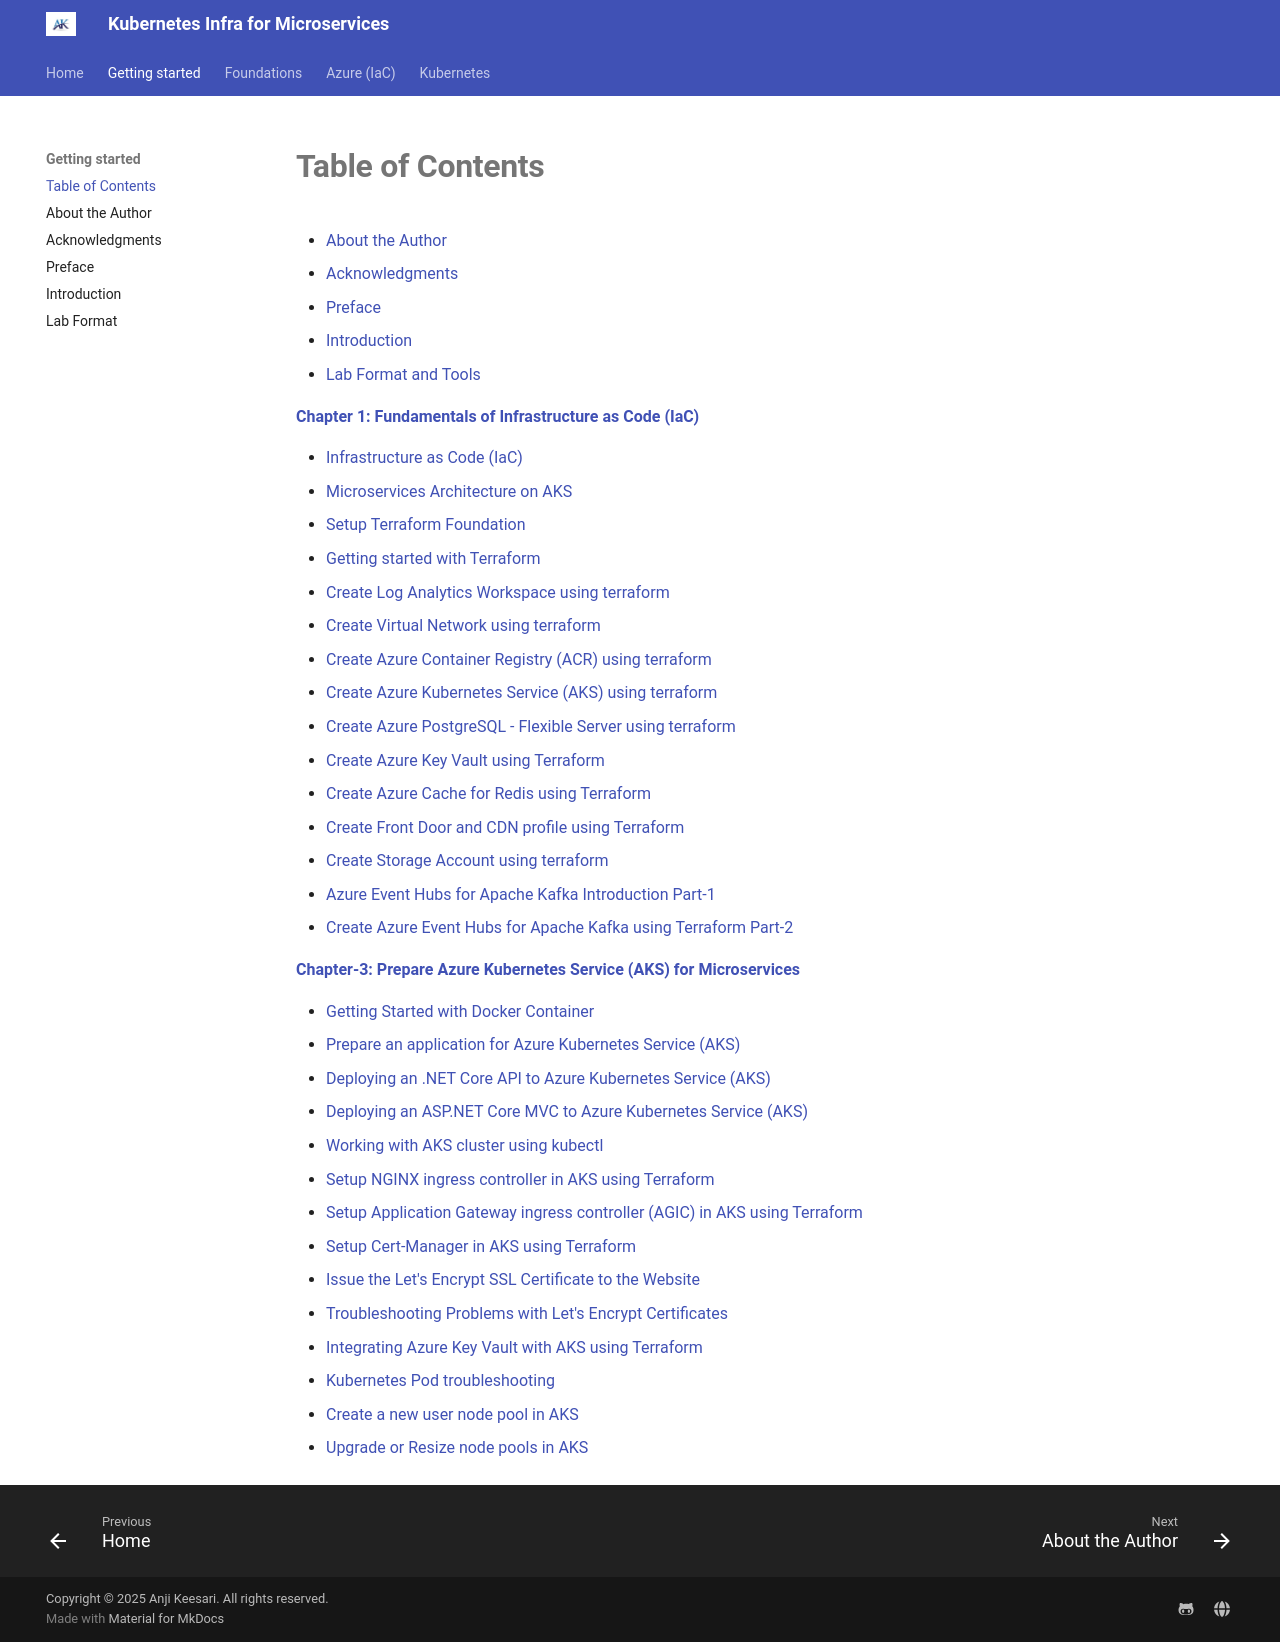

repository: akeesari/kubernetes · page: gettingstarted/toc/index.html · generator: mkdocs

# Table of Contents

- [About the Author](../gettingstarted/about-author.md)
- [Acknowledgments](../gettingstarted/acknowledgments.md)
- [Preface](../gettingstarted/preface.md)
- [Introduction](../gettingstarted/introduction.md)
- [Lab Format and Tools](../gettingstarted/lab-format.md)

[**Chapter 1: Fundamentals of Infrastructure as Code (IaC)**](../foundations/1-iac.md)

- [Infrastructure as Code (IaC)](../foundations/1-iac.md) 
- [Microservices Architecture on AKS](../foundations/2-microservices-on-k8s.md)
- [Setup Terraform Foundation](../foundations/3-terraform-foundation.md)
- [Getting started with Terraform](../foundations/4-terraform-gettingstarted.md)
- [Create Log Analytics Workspace using terraform](../azure/7-log-analytics-workspace.md)
- [Create Virtual Network using terraform](../azure/8-vnet.md)
- [Create Azure Container Registry (ACR) using terraform](../azure/9-acr.md)
- [Create Azure Kubernetes Service (AKS) using terraform](../azure/11-aks.md)
- [Create Azure PostgreSQL - Flexible Server using terraform](../azure/12-postgresql.md)
- [Create Azure Key Vault using Terraform](../azure/13-key-vault.md)
- [Create Azure Cache for Redis using Terraform](../azure/14-redis-cache.md)
- [Create Front Door and CDN profile using Terraform](../azure/17-cdn-frontdoor.md)
- [Create Storage Account using terraform](../azure/15-storage-account.md)
- [Azure Event Hubs for Apache Kafka Introduction Part-1](../azure/16-event-hubs-part-1.md)
- [Create Azure Event Hubs for Apache Kafka using Terraform Part-2](../azure/16-event-hubs-part-2.md)

[**Chapter-3: Prepare Azure Kubernetes Service (AKS) for Microservices**](../kubernetes/0.getting-started.md)

- [Getting Started with Docker Container](../kubernetes/0.getting-started.md)
- [Prepare an application for Azure Kubernetes Service (AKS)](../kubernetes/1-prepare-app.md)
- [Deploying an .NET Core API to Azure Kubernetes Service (AKS)](../kubernetes/2-deploy-api.md)
- [Deploying an ASP.NET Core MVC to Azure Kubernetes Service (AKS)](../kubernetes/2-deploy-app.md)
- [Working with AKS cluster using kubectl](../kubernetes/3-working-with-aks.md)
- [Setup NGINX ingress controller in AKS using Terraform](../kubernetes/4-ingress-controller-nginx.md)
- [Setup Application Gateway ingress controller (AGIC) in AKS using Terraform](../kubernetes/4.1-ingress-controller-agic.md)
- [Setup Cert-Manager in AKS using Terraform](../kubernetes/5-cert-manager.md)
- [Issue the Let's Encrypt SSL Certificate to the Website](../kubernetes/5.1-issue-cert.md)
- [Troubleshooting Problems with Let's Encrypt Certificates](../kubernetes/5.2-cert-troubleshooting.md)
- [Integrating Azure Key Vault with AKS using Terraform](../kubernetes/6-aks-kv-integration.md)
- [Kubernetes Pod troubleshooting](../kubernetes/5.2-cert-troubleshooting.md)
- [Create a new user node pool in AKS](../kubernetes/aks-create-nodepool.md)
- [Upgrade or Resize node pools in AKS](../kubernetes/aks-upgrade-nodepool.md)

<!-- **Chapter 4: Azure DevOps - Build & Release Pipelines**

- [Azure DevOps Overview](../devops/1-devops-overview.md)
- [Create new service connections](../devops/pipelines/1-service-connections.md)
- [Create Pipeline for .NET Core Web API](../devops/pipelines/2-pipeline-aspnet-api.md)
- [Create Pipeline for ASP.NET Core Website](../devops/pipelines/3-pipeline-aspnet-app.md)

**Chapter 5: Argo CD - Continuous Deployment and GitOps**

- [Getting started with Argo CD](../argocd/1-argocd-intro.md)
- [Install Argo CD in AKS with helm chart using terraform](../argocd/2-install-argocd.md)
- [Install & Interact with ArgoCD CLI](../argocd/3-install-argocd-cli.md)
- [Registering an AKS Cluster with Argo CD](../argocd/register-cluster.md)
- [Deploy Your First application with Argo CD](../argocd/deploy-app.md)
- [Create new ArgoCD Project](../argocd/argocd-project.md)
- [Create new Repository in ArgoCD](../argocd/argocd-repo.md)
  
**Chapter 6: Helm-Charts - Managing Kubernetes Deployments**

- [Introduction to Helm Charts](../helmchart/1-introduction.md)
- [Create Your First Helmchart](../helmchart/2-create-helm.md)
- [Frequently used Helm commands details](../helmchart/3-helm-cmds.md)
- [Create Helmchart for Microservices](../helmchart/4-helm-microservices.md) -->
